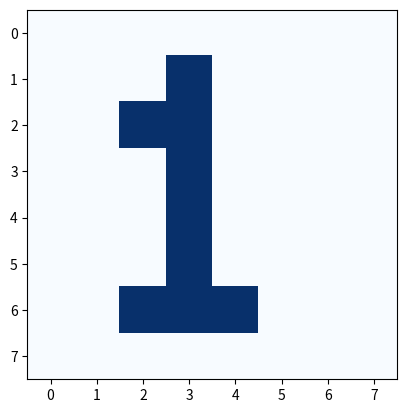

Write the Python code that produced this figure.
import matplotlib.pyplot as plt

data = [
        [0,0,0,0,0,0,0,0],
        [0,0,0,1,0,0,0,0],
        [0,0,1,1,0,0,0,0],
        [0,0,0,1,0,0,0,0],
        [0,0,0,1,0,0,0,0],
        [0,0,0,1,0,0,0,0],
        [0,0,1,1,1,0,0,0],
        [0,0,0,0,0,0,0,0]]

plt.imshow(data, cmap= 'Blues')
plt.show()

    